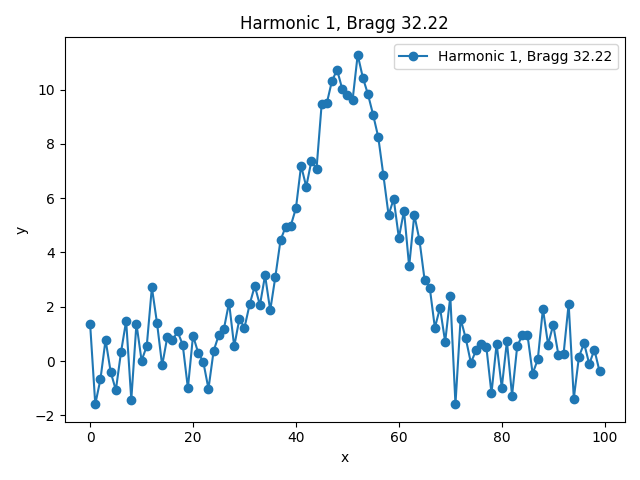

The table this chart was drawn from, first rows:
x, y, bragg_angle
0.0, 1.362, 32.22
1.0, -1.59, 32.22
2.0, -0.6744, 32.22
3.0, 0.7844, 32.22
4.0, -0.4042, 32.22
5.0, -1.07, 32.22
6.0, 0.3232, 32.22
7.0, 1.483, 32.22
8.0, -1.424, 32.22
9.0, 1.379, 32.22
10.0, 0.01782, 32.22
11.0, 0.5463, 32.22
12.0, 2.714, 32.22
13.0, 1.403, 32.22
14.0, -0.161, 32.22
15.0, 0.8873, 32.22
16.0, 0.7684, 32.22
17.0, 1.09, 32.22
18.0, 0.5942, 32.22
19.0, -0.9962, 32.22
20.0, 0.938, 32.22
21.0, 0.3069, 32.22
22.0, -0.0361, 32.22
23.0, -1.021, 32.22
24.0, 0.3734, 32.22
25.0, 0.9581, 32.22
26.0, 1.186, 32.22
27.0, 2.156, 32.22
28.0, 0.5387, 32.22
29.0, 1.548, 32.22
30.0, 1.23, 32.22
31.0, 2.089, 32.22
32.0, 2.769, 32.22
33.0, 2.06, 32.22
34.0, 3.159, 32.22
35.0, 1.867, 32.22
36.0, 3.105, 32.22
37.0, 4.454, 32.22
38.0, 4.945, 32.22
39.0, 4.992, 32.22
40.0, 5.633, 32.22
41.0, 7.2, 32.22
42.0, 6.422, 32.22
43.0, 7.369, 32.22
44.0, 7.078, 32.22
45.0, 9.473, 32.22
46.0, 9.502, 32.22
47.0, 10.32, 32.22
48.0, 10.73, 32.22
49.0, 10.02, 32.22
50.0, 9.793, 32.22
51.0, 9.606, 32.22
52.0, 11.28, 32.22
53.0, 10.44, 32.22
54.0, 9.824, 32.22
55.0, 9.072, 32.22
56.0, 8.247, 32.22
57.0, 6.837, 32.22
58.0, 5.385, 32.22
59.0, 5.972, 32.22
... 40 more rows
